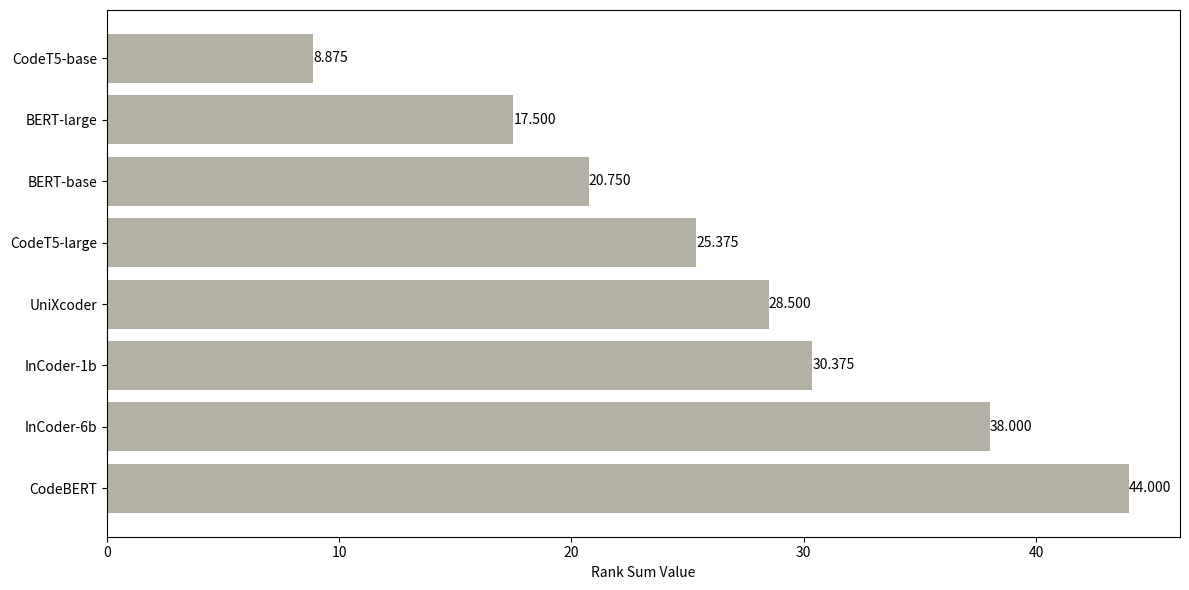

Recreate this plot in Python.
import matplotlib
import matplotlib.pyplot as plt
import numpy as np

matplotlib.use('Agg')

# Data
models = [
    "CodeT5-base", "BERT-large", "BERT-base", "CodeT5-large",
    "UniXcoder", "InCoder-1b", "InCoder-6b", "CodeBERT"
]

rank_sums = [8.875, 17.5, 20.75, 25.375, 28.5, 30.375, 38, 44]

# Sort the data by rank sum for better visualization
sorted_indices = np.argsort(rank_sums)
sorted_models = np.array(models)[sorted_indices][::-1]
sorted_rank_sums = np.array(rank_sums)[sorted_indices][::-1]

# Create horizontal bar chart
plt.figure(figsize=(12, 6))
bars = plt.barh(sorted_models, sorted_rank_sums, color='#b3b1a4')

# Adding labels
plt.xlabel('Rank Sum Value')

# Adding data labels on the bars
for bar in bars:
    width = bar.get_width()
    plt.text(width, bar.get_y() + bar.get_height() / 2,
             f'{width:.3f}',
             ha='left', va='center')

# Display the plot
plt.tight_layout()
plt.show()
plt.savefig('rank_sum.png')
